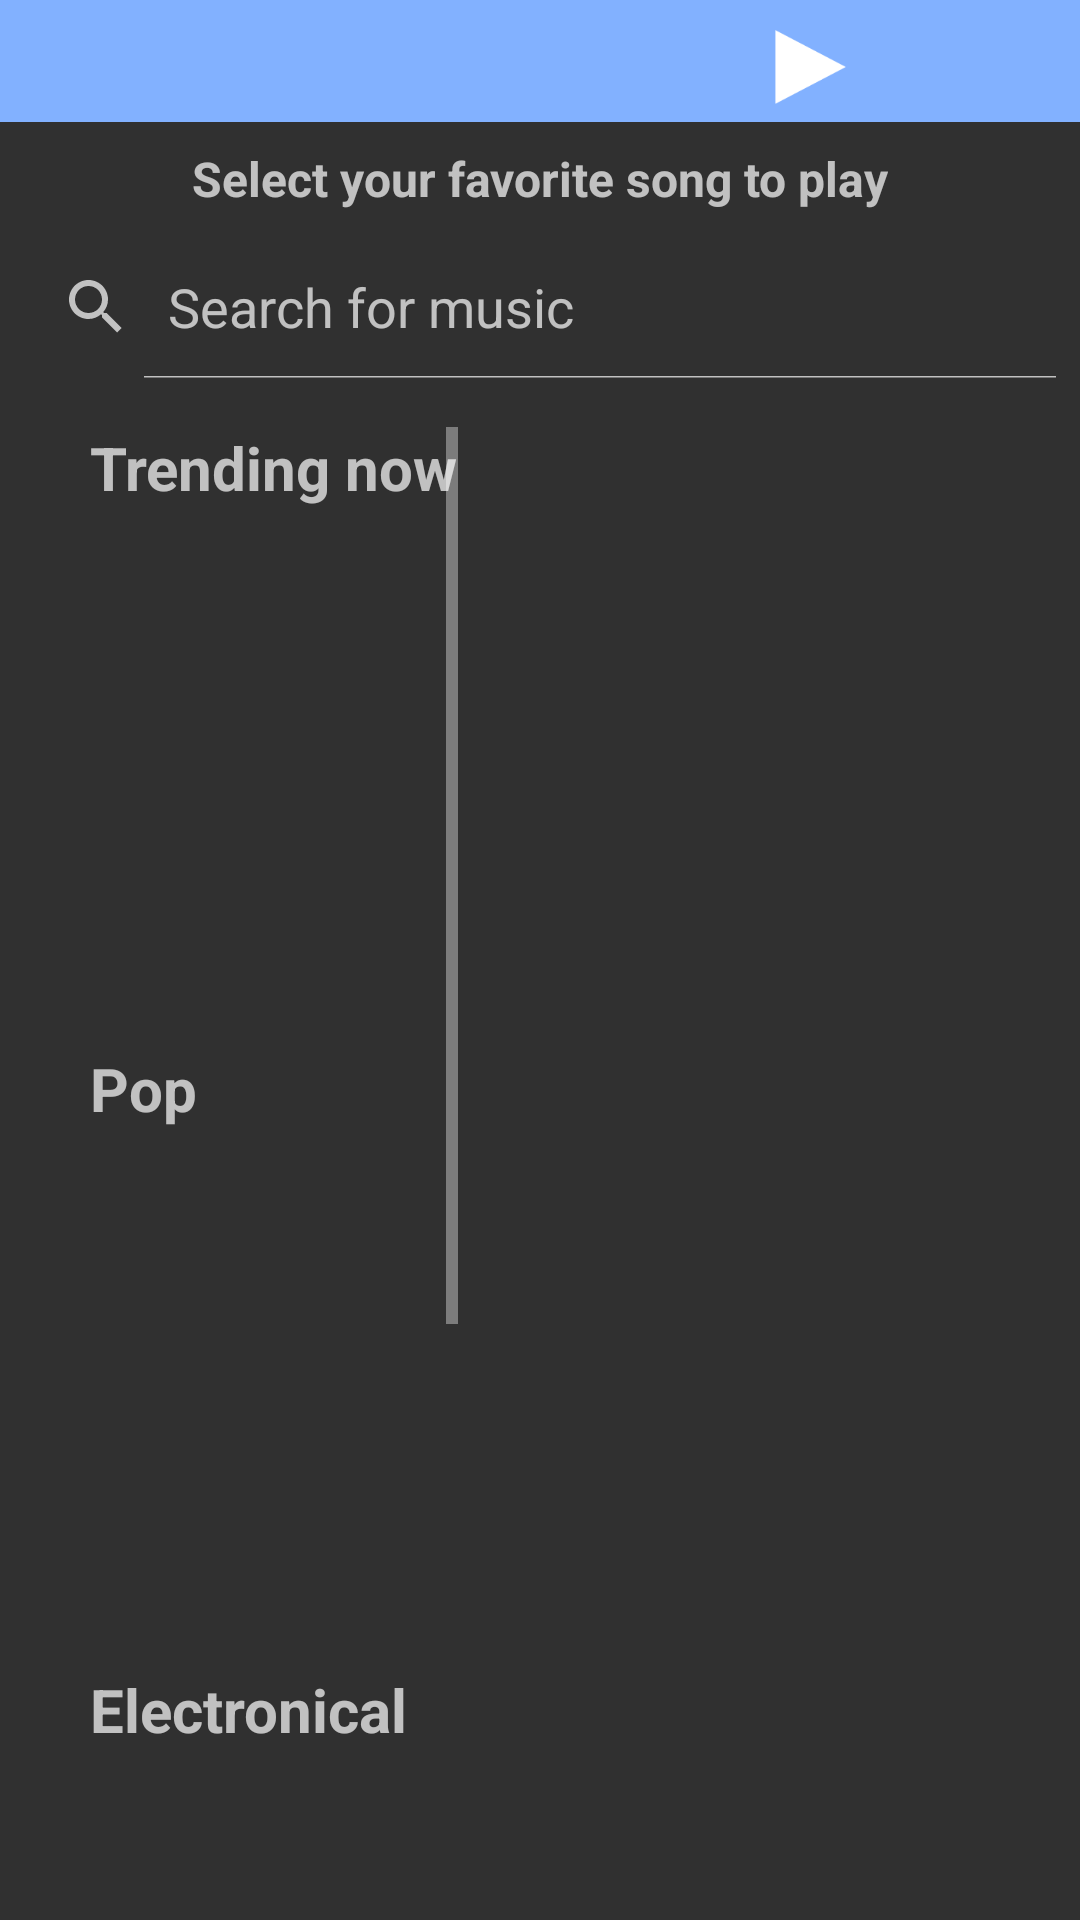

Produce the Android XML layout that renders to this screen, including the resource entries it uses.
<!-- AndroidManifest.xml: application theme Theme.AppCompat -->
<!-- res/layout/activity_main.xml -->
<?xml version="1.0" encoding="utf-8"?>
<LinearLayout xmlns:android="http://schemas.android.com/apk/res/android"
    xmlns:app="http://schemas.android.com/apk/res-auto"
    xmlns:tools="http://schemas.android.com/tools"
    android:orientation="vertical"
    android:layout_width="match_parent"
    android:layout_height="match_parent"
    tools:context="com.svobodapeter.musicalstructureapp.MainActivity"
    >

    <LinearLayout
        android:layout_width="match_parent"
        android:layout_height="wrap_content"
        >

        <ImageButton
            android:id="@+id/main_activity"
            android:layout_weight="1"
            android:layout_width="0dp"
            android:layout_height="match_parent"
            android:paddingTop="10dp"
            android:paddingBottom="6dp"
            android:layout_margin="0dp"
            style="@style/CustomButton"
            android:src="@mipmap/main"/>


        <ImageButton
            android:id="@+id/play_activity"
            android:layout_weight="1"
            android:layout_width="0dp"
            android:layout_height="match_parent"
            android:paddingTop="10dp"
            android:paddingBottom="6dp"
            style="@style/CustomButton"
            android:src="@mipmap/play"/>

    </LinearLayout>

    <TextView
        android:layout_width="wrap_content"
        android:layout_height="wrap_content"
        android:layout_marginStart="30dp"
        android:textStyle="bold"
        android:textSize="16sp"
        android:text="@string/albums"
        android:layout_margin="8dp"
        android:layout_gravity="center"/>

    <SearchView
        android:id="@+id/search_view"
        android:layout_width="match_parent"
        android:layout_height="wrap_content"
        android:iconifiedByDefault="false"
        android:queryHint="@string/search_music"
        android:layout_marginBottom="16dp"/>

    <ScrollView
        android:layout_width="wrap_content"
        android:layout_height="wrap_content">

        <LinearLayout
            android:layout_width="match_parent"
            android:layout_height="wrap_content"
            android:orientation="vertical"
            >

    <TextView
        android:layout_width="match_parent"
        android:layout_height="wrap_content"
        android:layout_marginStart="30dp"
        android:textStyle="bold"
        android:textSize="20sp"
        android:text="@string/trendingMusic"
        android:paddingBottom="8dp"/>

    <android.support.v7.widget.RecyclerView
        android:id="@+id/trending"
        android:layout_width="match_parent"
        android:layout_height="140dp"
        android:divider="@color/grey"
        android:layout_marginBottom="32dp">

    </android.support.v7.widget.RecyclerView>

            <TextView
                android:layout_width="match_parent"
                android:layout_height="wrap_content"
                android:layout_marginStart="30dp"
                android:textStyle="bold"
                android:textSize="20sp"
                android:text="@string/popMusic"
                android:paddingBottom="8dp"/>

            <android.support.v7.widget.RecyclerView
                android:id="@+id/pop"
                android:layout_width="match_parent"
                android:layout_height="140dp"
                android:divider="@color/grey"
                android:layout_marginBottom="32dp">

            </android.support.v7.widget.RecyclerView>


            <TextView
                android:layout_width="match_parent"
                android:layout_height="wrap_content"
                android:layout_marginStart="30dp"
                android:textStyle="bold"
                android:textSize="20sp"
                android:text="@string/electronicalMusic"
                android:paddingBottom="8dp"/>

            <android.support.v7.widget.RecyclerView
                android:id="@+id/electronical"
                android:layout_width="match_parent"
                android:layout_height="140dp"
                android:divider="@color/grey"
                android:layout_marginBottom="32dp">

            </android.support.v7.widget.RecyclerView>

            <TextView
                android:layout_width="match_parent"
                android:layout_height="wrap_content"
                android:layout_marginStart="30dp"
                android:textStyle="bold"
                android:textSize="20sp"
                android:text="@string/rockMusic"
                android:paddingBottom="8dp"/>

            <android.support.v7.widget.RecyclerView
                android:id="@+id/rock"
                android:layout_width="match_parent"
                android:layout_height="140dp"
                android:divider="@color/grey"
                android:layout_marginBottom="32dp">

            </android.support.v7.widget.RecyclerView>


        </LinearLayout>
    </ScrollView>


</LinearLayout>
<!-- resources referenced by this layout -->
<resources>
  <color name="grey">#424242</color>
  <!-- mipmap play: png bitmap (mipmap-xxxhdpi, 926 bytes) -->
  <string name="albums">Select your favorite song to play</string>
  <string name="electronicalMusic">Electronical</string>
  <string name="popMusic">Pop</string>
  <string name="rockMusic">Rock</string>
  <string name="search_music">Search for music</string>
  <string name="trendingMusic">Trending now</string>
  <style name="CustomButton">
          <item name="android:background">
              @color/blue
          </item>
      </style>
  <color name="blue">#82b1ff</color>
</resources>
